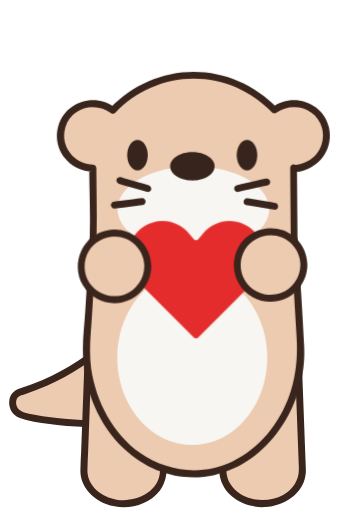
t = 0.00 s
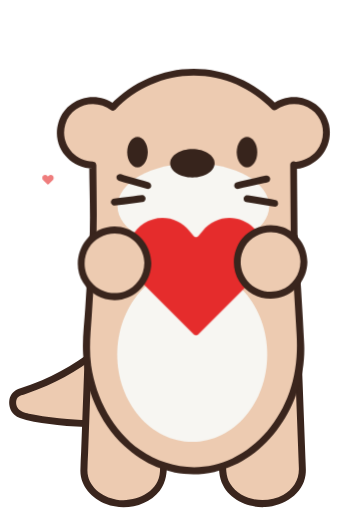
t = 1.17 s
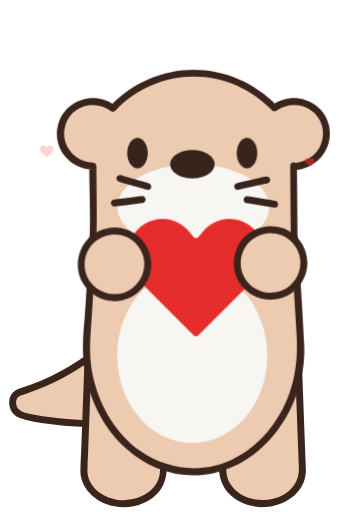
t = 2.33 s
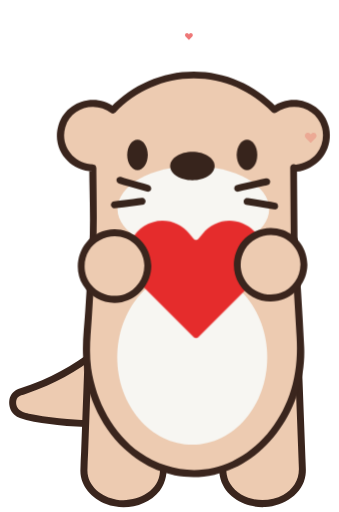
t = 3.50 s
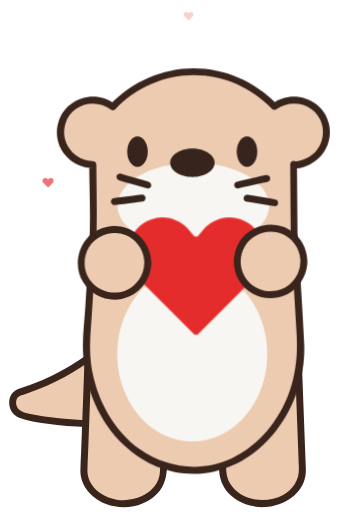
t = 4.67 s
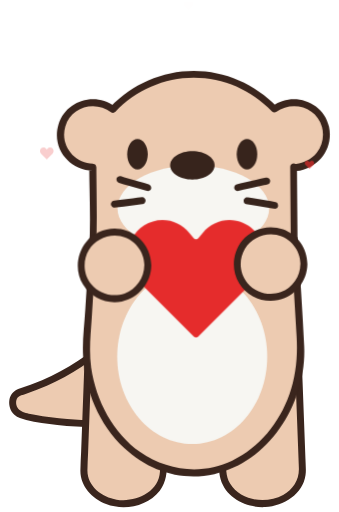
t = 5.83 s

The animated SVG that drew these frames (rendered in a browser with its animation timeline set to each time). Animation: 6 CSS @keyframes rules; one cycle of 7.00 s, repeats indefinitely.

<svg viewBox="-20 -160 754 1140" fill="none" xmlns="http://www.w3.org/2000/svg">
<title>nuri-corazon-animado</title>
<style>
.bob{animation:bob 3.2s ease-in-out infinite}
.beat{transform-box:fill-box;transform-origin:50% 55%;animation:beat 1.2s ease-in-out infinite}
.hl{animation:hl 1.2s ease-in-out infinite}
.hr{animation:hr 1.2s ease-in-out infinite}
.eye{transform-box:fill-box;transform-origin:50% 50%;animation:blink 4.6s infinite}
.mini{transform-box:fill-box;transform-origin:50% 50%;opacity:0}
.m1{animation:float 3.6s ease-out infinite}
.m2{animation:float 3.6s ease-out 1.2s infinite}
.m3{animation:float 3.6s ease-out 2.4s infinite}
@keyframes bob{0%,100%{transform:translateY(0)}50%{transform:translateY(-8px)}}
@keyframes beat{0%,40%,100%{transform:scale(1)}12%{transform:scale(1.13)}26%{transform:scale(1.06)}}
@keyframes hl{0%,40%,100%{transform:translateX(0)}12%{transform:translateX(-18px)}26%{transform:translateX(-9px)}}
@keyframes hr{0%,40%,100%{transform:translateX(0)}12%{transform:translateX(18px)}26%{transform:translateX(9px)}}
@keyframes blink{0%,92%,100%{transform:scaleY(1)}95%{transform:scaleY(.1)}}
@keyframes float{0%{opacity:0;transform:translate(0,0) scale(.3)}15%{opacity:.9}100%{opacity:0;transform:translate(var(--dx),-900px) scale(.55)}}
@media (prefers-reduced-motion:reduce){*{animation:none!important}}
</style>
<path d="M270.57 524.391C270.57 524.391 228.091 647.291 23.5307 713.279C0.641418 720.702 2.90971 755.345 25.5928 763.594C69.3092 779.678 218.605 793.082 277.581 774.523L270.57 524.391Z" fill="#EDCBB1"/><path d="M263.148 522.328C263.148 522.328 262.323 524.184 262.117 525.215C263.148 522.534 261.704 526.04 261.292 527.071C260.673 528.721 259.848 530.164 259.024 531.608C254.075 541.506 248.094 550.991 241.702 560.064C218.4 592.852 187.056 620.896 153.444 643.373C128.08 660.282 101.067 674.511 73.2287 686.471C56.3195 693.688 38.9979 699.462 21.6763 705.648C10.3348 709.773 2.2926 718.64 0.436711 730.806C-1.41918 742.972 2.70502 755.345 11.572 763.593C18.7894 770.192 28.6874 772.873 37.9669 775.141C60.6499 780.915 83.9516 783.802 107.253 786.276C135.298 789.37 163.549 791.019 191.593 791.019C216.544 791.019 241.702 790.194 266.241 785.245C270.778 784.214 275.52 783.183 279.851 781.74C282.944 780.709 285.625 777.822 285.625 774.316C284.8 746.065 283.975 718.021 283.356 689.77L279.645 555.115C279.438 544.805 279.026 534.494 278.82 524.184C278.613 513.873 263.148 514.286 263.354 524.184C264.179 552.435 265.004 580.479 265.622 608.73L269.334 743.385C269.54 753.695 269.953 764.006 270.159 774.316L275.933 766.893C255.106 773.285 232.835 774.729 211.183 775.347C183.963 776.172 156.537 775.141 129.318 772.873C104.985 771.017 80.6522 768.13 56.7319 763.387C41.2662 760.294 16.7273 758.026 15.49 737.817C15.2838 733.487 16.1086 728.744 18.9956 725.238C23.1198 720.083 30.7495 719.052 36.5234 716.99C52.6077 711.422 68.2797 705.442 83.9516 698.637C110.965 686.883 136.947 673.067 161.486 656.571C195.717 633.681 226.855 605.843 251.6 572.643C262.117 558.621 272.427 542.949 278.407 526.04C281.707 516.554 266.653 512.636 263.56 521.916L263.148 522.328Z" fill="#3A251D"/><path d="M351.818 706.887L343.364 888.145C343.364 928.769 303.772 961.556 254.694 961.556C205.616 961.556 166.023 928.769 166.023 888.145L178.396 557.797L351.612 706.887H351.818Z" fill="#EDCBB1"/><path d="M344.187 706.887C342.125 752.253 340.063 797.619 337.795 842.985C336.97 858.863 336.557 874.741 335.733 890.619C333.052 937.017 279.85 959.287 239.227 952.482C206.645 947.121 173.858 922.788 174.27 886.908C174.27 874.123 175.302 861.338 175.714 848.553L181.9 680.904C183.344 639.869 184.993 598.627 186.437 557.591L173.239 563.159C223.761 606.669 274.282 650.179 324.803 693.689C332.021 699.876 339.238 706.062 346.455 712.248C353.673 718.434 365.014 707.918 357.385 701.319C306.863 657.809 256.342 614.299 205.821 570.788C198.603 564.602 191.386 558.416 184.169 552.229C179.013 547.899 171.177 550.786 170.971 557.797C167.466 653.891 163.754 749.984 160.248 845.872C159.63 859.688 158.805 873.504 158.599 887.32C158.186 922.376 184.375 950.214 215.719 962.174C256.136 977.64 308.101 967.536 335.32 932.48C350.58 912.89 350.992 891.032 352.023 867.73C354.498 814.116 356.972 760.295 359.447 706.68C359.859 696.782 344.393 696.782 343.981 706.68L344.187 706.887Z" fill="#3A251D"/><path d="M467.508 706.887L475.962 888.145C475.962 928.768 515.555 961.555 564.633 961.555C613.71 961.555 653.303 928.768 653.303 888.145L640.93 557.797L467.714 706.887H467.508Z" fill="#EDCBB1"/><path d="M459.669 706.886C461.937 755.139 464.205 803.186 466.474 851.439C467.298 869.173 465.855 890.001 470.804 907.322C482.97 949.389 529.161 971.453 570.403 968.979C611.645 966.504 653.918 940.728 659.898 897.63C661.548 885.67 659.898 873.298 659.692 861.337L653.299 690.802C651.65 646.467 650 602.132 648.35 557.591C648.144 550.579 640.308 547.693 635.153 552.023C584.632 595.533 534.11 639.043 483.589 682.554C476.372 688.74 469.154 694.926 461.937 701.113C454.307 707.711 465.442 718.434 472.866 712.042C523.387 668.531 573.909 625.021 624.43 581.511C631.647 575.325 638.865 569.138 646.082 562.952L632.885 557.384C636.39 648.942 639.69 740.705 643.195 832.262L645.051 882.165C646.082 907.941 632.472 929.387 609.995 941.965C572.465 962.999 515.345 955.575 491.837 916.808C481.733 900.105 483.177 879.484 482.352 860.719C479.877 809.373 477.609 758.026 475.134 706.68C474.722 696.782 459.256 696.782 459.669 706.68V706.886Z" fill="#3A251D"/>
<g class="bob"><path d="M634.118 369.734L632.88 214.046H633.911C673.71 214.252 706.085 182.083 706.085 142.285C706.085 102.486 673.916 70.1115 633.911 70.1115C617.415 70.1115 602.155 75.6791 589.989 84.9585C545.035 37.3241 481.316 7.62988 410.586 7.62988C339.856 7.62988 275.519 37.5303 230.565 85.5772C218.193 75.8853 202.727 70.1115 185.818 70.1115C146.019 70.1115 113.645 102.28 113.645 142.285C113.645 182.289 145.813 214.458 185.818 214.458H185.405L186.643 373.24L171.177 616.361C171.177 643.168 174.476 669.357 180.456 693.895C203.758 787.721 268.096 861.338 349.342 886.083C350.373 886.495 351.61 886.702 352.642 887.114C370.994 892.475 390.172 895.156 409.762 895.156C541.53 895.156 648.346 770.399 648.346 616.361L633.705 369.94L634.118 369.734Z" fill="#EDCBB1"/><path d="M641.954 369.734C641.542 317.769 641.129 265.804 640.717 214.046L631.025 221.469C652.677 226.831 680.309 210.54 694.125 194.868C711.034 175.484 717.633 149.296 712.065 124.344C699.486 68.4616 632.056 45.1599 586.484 78.3596L595.763 79.5969C547.51 29.2818 480.698 0 410.793 0C340.888 0 273.664 29.488 225.41 80.2155L236.34 91.1447C239.845 87.0205 239.02 82.0715 234.69 78.9783C190.767 45.9848 125.605 66.1933 109.727 119.395C93.8487 172.597 134.06 220.851 186.231 222.088C194.067 222.088 196.541 211.571 190.149 207.653H189.736C184.787 204.354 177.982 208.272 178.188 214.046C178.601 274.259 181.9 335.091 177.982 395.304L169.321 532.639C167.259 566.458 162.517 601.101 164.579 635.126C168.909 711.217 199.634 786.896 255.93 839.273C312.225 891.65 384.192 913.509 456.778 897.631C581.741 870.411 662.575 735.756 656.801 612.855C653.089 534.289 647.522 455.723 642.779 377.364L642.366 369.94C641.748 360.042 626.282 360.042 626.901 369.94C631.231 443.351 635.561 516.968 639.892 590.378C642.573 634.919 638.655 678.43 623.601 721.115C601.331 783.597 556.996 839.067 496.576 867.936C429.97 899.693 351.405 890.826 291.398 848.553C231.391 806.28 193.036 733.9 182.519 660.696C177.364 623.784 181.282 587.491 183.756 550.58C186.643 504.389 189.53 458.198 192.623 412.007C196.541 349.319 194.479 286.631 194.067 223.737V214.046C190.149 216.314 186.231 218.582 182.313 220.644H182.725C183.962 216.108 185.406 211.365 186.643 206.416C144.37 205.385 112.408 164.761 124.986 123.313C138.39 78.9783 191.592 65.3685 227.266 92.1757L225.617 80.0094C219.43 87.6391 229.535 98.362 236.546 90.9384C282.118 43.0978 344.806 15.2595 410.999 15.2595C477.192 15.2595 539.468 42.8916 585.04 90.3198C587.308 92.5881 591.639 93.4129 594.32 91.557C630.612 65.1622 684.021 80.0094 696.393 124.963C701.755 144.553 697.424 165.999 684.846 182.083C678.865 189.713 671.236 195.899 662.369 200.023C655.564 203.323 642.985 208.272 635.355 206.416C630.612 205.179 625.457 208.684 625.663 213.839C626.076 265.804 626.488 317.769 626.901 369.528C626.901 379.426 642.366 379.426 642.366 369.528L641.954 369.734Z" fill="#3A251D"/><path d="M407.495 830.612C315.319 830.612 240.465 743.591 240.465 636.156C240.465 528.721 315.319 441.7 407.495 441.7C499.67 441.7 574.524 528.721 574.524 636.156C574.524 743.591 499.67 830.612 407.495 830.612Z" fill="#F7F6F2"/><path d="M409.968 401.284C503.241 401.284 578.853 358.538 578.853 305.809C578.853 253.08 503.241 210.334 409.968 210.334C316.695 210.334 241.082 253.08 241.082 305.809C241.082 358.538 316.695 401.284 409.968 401.284Z" fill="#F7F6F2"/><g class="eye"><path d="M529.569 219.201C542.21 219.201 552.458 204.06 552.458 185.382C552.458 166.705 542.21 151.564 529.569 151.564C516.928 151.564 506.68 166.705 506.68 185.382C506.68 204.06 516.928 219.201 529.569 219.201Z" fill="#37241C"/></g><g class="eye"><path d="M285.628 219.201C298.269 219.201 308.517 204.06 308.517 185.382C308.517 166.705 298.269 151.564 285.628 151.564C272.986 151.564 262.738 166.705 262.738 185.382C262.738 204.06 272.986 219.201 285.628 219.201Z" fill="#37241C"/></g><path d="M244.384 249.308C251.396 251.37 258.407 253.432 265.418 255.288L298.824 264.98L306.66 267.248C310.578 268.279 315.321 265.804 316.145 261.886C316.97 257.968 314.908 253.638 310.784 252.401C303.773 250.339 296.762 248.277 289.751 246.421L256.345 236.729L248.509 234.461C244.591 233.429 239.848 235.904 239.023 239.822C238.198 243.74 240.26 248.07 244.384 249.308Z" fill="#37241C"/><path d="M234.277 304.364C241.289 303.54 248.093 302.715 255.105 301.89L288.304 297.766L295.934 296.735C297.996 296.529 299.852 296.116 301.502 294.466C302.945 293.023 303.77 290.961 303.77 288.899C303.77 285.187 300.264 280.65 295.934 281.063C288.923 281.888 282.118 282.713 275.107 283.537L241.907 287.662L234.277 288.693C232.215 288.899 230.359 289.311 228.71 290.961C227.266 292.404 226.441 294.466 226.441 296.529C226.441 300.24 229.947 304.777 234.277 304.364Z" fill="#37241C"/><path d="M510.806 267.247C518.023 265.597 525.447 263.947 532.664 262.298L567.513 254.256C570.194 253.637 572.875 253.018 575.556 252.4C579.474 251.575 582.154 246.832 580.917 242.914C579.68 238.79 575.556 236.522 571.431 237.553C564.214 239.202 556.791 240.852 549.573 242.502L514.724 250.544C512.043 251.162 509.362 251.781 506.682 252.4C502.764 253.225 500.083 257.967 501.32 261.885C502.557 266.01 506.682 268.278 510.806 267.247Z" fill="#37241C"/><path d="M527.506 296.528C534.517 297.766 541.322 298.797 548.333 300.034L581.533 305.602L589.162 306.839C591.224 307.251 593.287 307.251 595.142 306.014C596.792 304.983 598.236 303.333 598.648 301.477C599.473 297.766 597.617 292.61 593.287 291.992C586.275 290.754 579.47 289.723 572.459 288.486L539.26 282.918L531.63 281.681C529.568 281.269 527.506 281.269 525.65 282.506C524 283.537 522.557 285.187 522.144 287.043C521.319 290.754 523.175 295.91 527.506 296.528Z" fill="#37241C"/><path d="M407.904 241.883C435.237 241.883 457.395 227.758 457.395 210.333C457.395 192.909 435.237 178.783 407.904 178.783C380.572 178.783 358.414 192.909 358.414 210.333C358.414 227.758 380.572 241.883 407.904 241.883Z" fill="#37241C"/><g class="beat"><g clip-path="url(#clip0_557_924)">
<path d="M288.455 468.705L411.05 591.3C413.784 594.034 418.216 594.034 420.95 591.3L543.546 468.705C558.563 453.687 567 433.318 567 412.08V408.488C567 366.245 532.755 332 490.513 332C467.276 332 445.3 342.562 430.785 360.706L421.466 372.355C418.664 375.858 413.336 375.858 410.534 372.355L401.215 360.706C386.7 342.562 364.724 332 341.488 332C299.245 332 265 366.245 265 408.488V412.08C265 433.318 273.437 453.687 288.455 468.705Z" fill="#E52C2C"/>
</g></g><g class="hl"><path d="M234.278 507.275C275.278 507.275 308.514 474.039 308.514 433.04C308.514 392.041 275.278 358.804 234.278 358.804C193.279 358.804 160.043 392.041 160.043 433.04C160.043 474.039 193.279 507.275 234.278 507.275Z" fill="#EDCBB1"/><path d="M300.887 433.04C300.887 460.673 283.359 486.243 257.17 495.522C230.982 504.801 200.875 496.759 182.935 475.107C164.994 453.455 163.345 422.524 177.367 399.016C191.389 375.508 220.465 362.311 247.685 367.878C278.616 374.271 300.887 401.697 301.093 433.04C301.093 442.939 316.559 442.939 316.559 433.04C316.352 398.603 294.7 367.878 262.325 355.918C229.95 343.958 192.833 354.474 171.387 380.869C149.941 407.264 146.229 446.238 164.582 475.932C182.935 505.626 217.166 520.061 250.778 513.462C288.72 506.039 316.146 471.395 316.559 433.04C316.559 423.142 301.093 423.142 301.093 433.04H300.887Z" fill="#3A251D"/></g><g class="hr"><path d="M581.946 504.183C622.946 504.183 656.182 470.946 656.182 429.947C656.182 388.948 622.946 355.712 581.946 355.712C540.947 355.712 507.711 388.948 507.711 429.947C507.711 470.946 540.947 504.183 581.946 504.183Z" fill="#EDCBB1"/><path d="M648.344 429.947C648.344 457.579 630.816 483.149 604.627 492.428C578.439 501.708 548.332 493.666 530.392 472.013C512.451 450.361 510.802 419.43 524.824 395.922C538.846 372.414 567.922 359.217 595.142 364.784C626.073 371.177 648.344 398.603 648.55 429.947C648.55 439.845 664.016 439.845 664.016 429.947C663.809 395.51 642.157 364.784 609.782 352.824C577.407 340.864 540.29 351.381 518.844 377.776C497.398 404.171 493.686 443.144 512.039 472.838C530.392 502.533 564.622 516.967 598.235 510.368C636.177 502.945 663.603 468.302 664.016 429.947C664.016 420.049 648.55 420.049 648.55 429.947H648.344Z" fill="#3A251D"/></g></g>
<g transform="translate(7.0 233.6) scale(0.2)"><path class="mini m1" style="--dx:-40px" d="M288.455 468.705L411.05 591.3C413.784 594.034 418.216 594.034 420.95 591.3L543.546 468.705C558.563 453.687 567 433.318 567 412.08V408.488C567 366.245 532.755 332 490.513 332C467.276 332 445.3 342.562 430.785 360.706L421.466 372.355C418.664 375.858 413.336 375.858 410.534 372.355L401.215 360.706C386.7 342.562 364.724 332 341.488 332C299.245 332 265 366.245 265 408.488V412.08C265 433.318 273.437 453.687 288.455 468.705Z" fill="#E52C2C"/></g><g transform="translate(595.0 193.6) scale(0.17)"><path class="mini m2" style="--dx:40px" d="M288.455 468.705L411.05 591.3C413.784 594.034 418.216 594.034 420.95 591.3L543.546 468.705C558.563 453.687 567 433.318 567 412.08V408.488C567 366.245 532.755 332 490.513 332C467.276 332 445.3 342.562 430.785 360.706L421.466 372.355C418.664 375.858 413.336 375.858 410.534 372.355L401.215 360.706C386.7 342.562 364.724 332 341.488 332C299.245 332 265 366.245 265 408.488V412.08C265 433.318 273.437 453.687 288.455 468.705Z" fill="#E52C2C"/></g><g transform="translate(342.9 -86.5) scale(0.14)"><path class="mini m3" style="--dx:-15px" d="M288.455 468.705L411.05 591.3C413.784 594.034 418.216 594.034 420.95 591.3L543.546 468.705C558.563 453.687 567 433.318 567 412.08V408.488C567 366.245 532.755 332 490.513 332C467.276 332 445.3 342.562 430.785 360.706L421.466 372.355C418.664 375.858 413.336 375.858 410.534 372.355L401.215 360.706C386.7 342.562 364.724 332 341.488 332C299.245 332 265 366.245 265 408.488V412.08C265 433.318 273.437 453.687 288.455 468.705Z" fill="#E52C2C"/></g>
<defs>
<clipPath id="clip0_557_924">
<rect width="302" height="302" fill="white" transform="translate(273 307)"/>
</clipPath>
</defs>
</svg>
